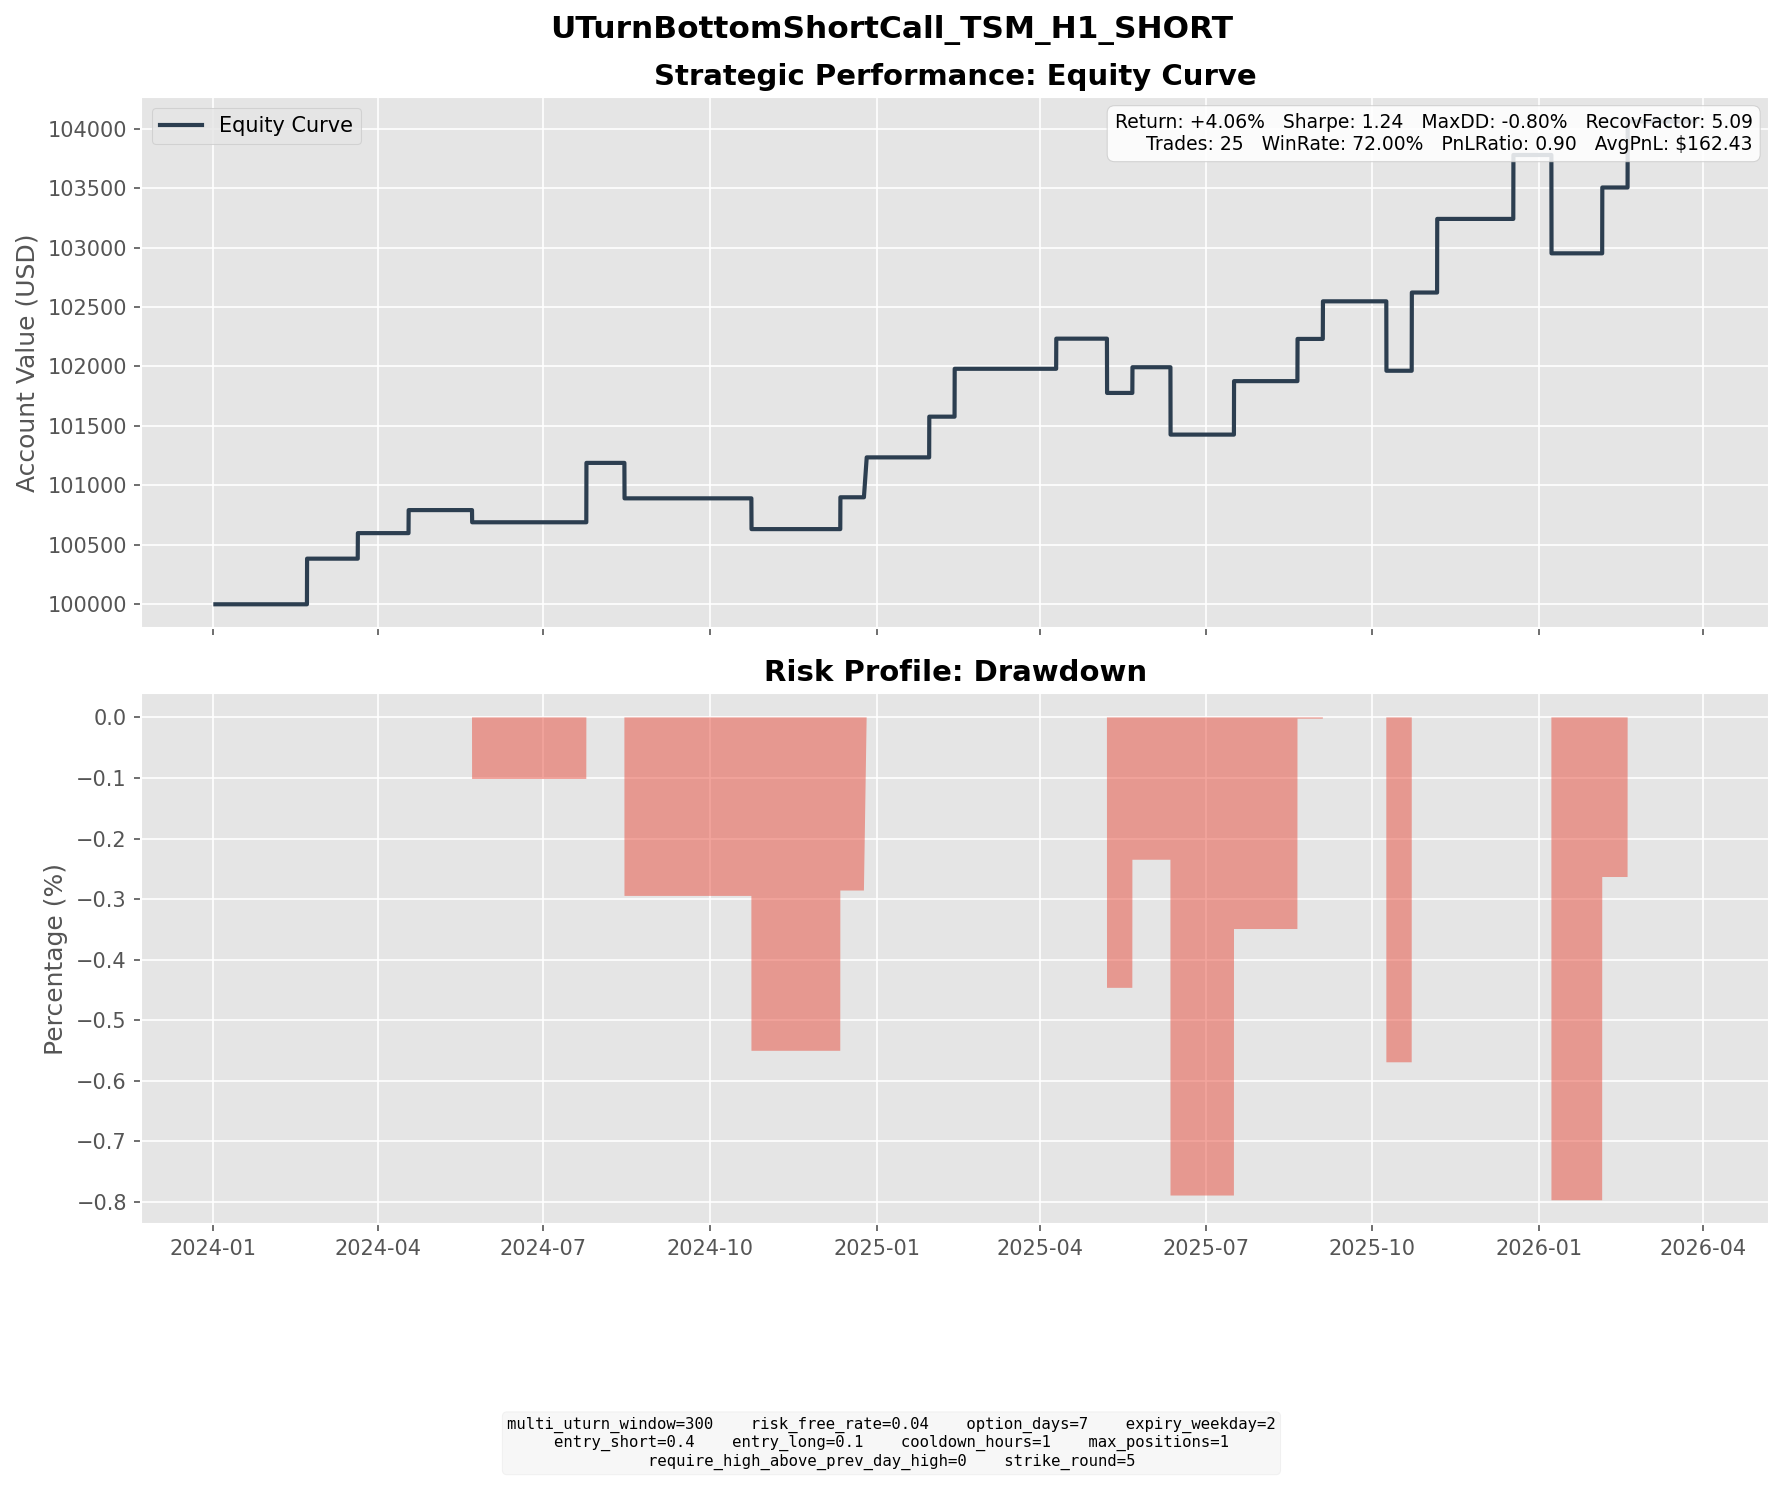

Values plotted in this chart, from the file beside it:
entry_dt, lock_dt, lock_reason, settlement_dt, close_reason, k1, k2, short_prem, long_prem, net_credit, short_settle, long_settle, final_pnl
2024-02-08 18:00:00, 2024-02-08 18:00:00, direct_entry, 2024-02-21 16:00:00, expiry, 135, 150, 4.508, 0.6707, 3.837, 0.0000, 0.0000, 3.837
2024-03-07 15:00:00, 2024-03-07 15:00:00, direct_entry, 2024-03-20 16:00:00, expiry, 155, 165, 3.103, 0.9559, 2.147, 0.0000, 0.0000, 2.147
2024-04-09 09:00:00, 2024-04-09 09:00:00, direct_entry, 2024-04-17 16:00:00, expiry, 150, 160, 2.43, 0.4936, 1.937, 0.0000, 0.0000, 1.937
2024-05-15 06:00:00, 2024-05-15 06:00:00, direct_entry, 2024-05-22 16:00:00, expiry, 155, 165, 3.112, 0.6770, 2.435, 3.46, 0.0000, -1.025
2024-07-11 08:00:00, 2024-07-11 08:00:00, direct_entry, 2024-07-24 16:00:00, expiry, 195, 215, 6.049, 1.055, 4.994, 0.0000, 0.0000, 4.994
2024-08-07 11:00:00, 2024-08-07 11:00:00, direct_entry, 2024-08-14 16:00:00, expiry, 165, 175, 2.396, 0.4981, 1.898, 4.88, 0.0000, -2.982
2024-10-14 10:00:00, 2024-10-14 10:00:00, direct_entry, 2024-10-23 16:00:00, expiry, 195, 210, 4.406, 0.8627, 3.543, 6.13, 0.0000, -2.587
2024-12-03 19:00:00, 2024-12-03 19:00:00, direct_entry, 2024-12-11 16:00:00, expiry, 205, 220, 3.182, 0.5056, 2.677, 0.0000, 0.0000, 2.677
2024-12-18 12:00:00, 2024-12-18 12:00:00, direct_entry, 2024-12-26 04:00:00, expiry, 205, 220, 4.88, 0.8853, 3.995, 0.6400, 0.0000, 3.355
2025-01-22 06:00:00, 2025-01-22 06:00:00, direct_entry, 2025-01-29 16:00:00, expiry, 225, 240, 4.28, 0.8563, 3.424, 0.0000, 0.0000, 3.424
2025-01-30 19:00:00, 2025-01-30 19:00:00, direct_entry, 2025-02-12 16:00:00, expiry, 215, 235, 4.892, 0.8655, 4.026, 0.0000, 0.0000, 4.026
2025-04-02 16:00:00, 2025-04-02 16:00:00, direct_entry, 2025-04-09 16:00:00, expiry, 165, 175, 3.301, 0.7674, 2.533, 0.0000, 0.0000, 2.533
2025-04-24 16:00:00, 2025-04-24 16:00:00, direct_entry, 2025-05-07 16:00:00, expiry, 165, 185, 5.231, 0.6145, 4.616, 9.18, 0.0000, -4.564
2025-05-13 17:00:00, 2025-05-13 17:00:00, direct_entry, 2025-05-21 16:00:00, expiry, 200, 210, 3.112, 0.9506, 2.161, 0.0000, 0.0000, 2.161
2025-06-04 15:00:00, 2025-06-04 15:00:00, direct_entry, 2025-06-11 16:00:00, expiry, 205, 220, 4.224, 0.6997, 3.524, 9.19, 0.0000, -5.666
2025-07-03 04:00:00, 2025-07-03 04:00:00, direct_entry, 2025-07-16 16:00:00, expiry, 240, 260, 5.848, 1.352, 4.497, 0.0000, 0.0000, 4.497
2025-08-13 09:00:00, 2025-08-13 09:00:00, direct_entry, 2025-08-20 16:00:00, expiry, 250, 265, 4.643, 1.093, 3.549, 0.0000, 0.0000, 3.549
2025-08-26 18:00:00, 2025-08-26 18:00:00, direct_entry, 2025-09-03 16:00:00, expiry, 245, 260, 4.113, 0.9510, 3.162, 0.0000, 0.0000, 3.162
2025-10-01 19:00:00, 2025-10-01 19:00:00, direct_entry, 2025-10-08 16:00:00, expiry, 295, 315, 4.967, 0.8551, 4.112, 9.95, 0.0000, -5.838
2025-10-09 04:00:00, 2025-10-09 04:00:00, direct_entry, 2025-10-22 16:00:00, expiry, 310, 340, 8.03, 1.453, 6.577, 0.0000, 0.0000, 6.577
2025-10-27 09:00:00, 2025-10-27 09:00:00, direct_entry, 2025-11-05 16:00:00, expiry, 300, 325, 7.519, 1.329, 6.19, 0.0000, 0.0000, 6.19
2025-12-10 09:00:00, 2025-12-10 09:00:00, direct_entry, 2025-12-17 16:00:00, expiry, 310, 335, 6.218, 0.8419, 5.376, 0.0000, 0.0000, 5.376
2025-12-30 09:00:00, 2025-12-30 09:00:00, direct_entry, 2026-01-07 16:00:00, expiry, 305, 330, 7.05, 1.121, 5.929, 14.2, 0.0000, -8.271
2026-01-28 08:00:00, 2026-01-28 08:00:00, direct_entry, 2026-02-04 16:00:00, expiry, 350, 375, 6.701, 1.164, 5.537, 0.0000, 0.0000, 5.537
2026-02-09 14:00:00, 2026-02-09 14:00:00, direct_entry, 2026-02-18 16:00:00, expiry, 365, 390, 7.161, 1.603, 5.558, 0.0000, 0.0000, 5.558
